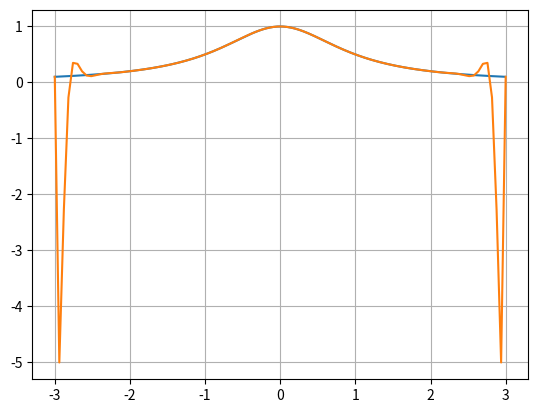

Source code (Python):
import matplotlib.pyplot as plt
import numpy as np
from functools import reduce


def Lagrange(x, y, t):
        summary = 0
        for j in range(len(y)):
            l = [((t-x[i]) / (x[j]-x[i])) for i in range(len(x)) if i != j]
            summary += (y[j]*(reduce(lambda x, y: x*y, np.asarray(l))))
        return summary

    

def Interpolation(n, count):    
    a = np.arange(-n,n,0.01)  
    b = 1/(1+a**2)
    x = np.linspace(-n, n, count)
    y = (1/(1 + x**2))
    xnew = np.linspace(np.min(x), np.max(x), 100)
    ynew = [Lagrange(x, y, i) for i in xnew]
    plt.plot(a,b, xnew, ynew)
    plt.grid()
    plt.show()    
    
    
    
Interpolation(3,30)